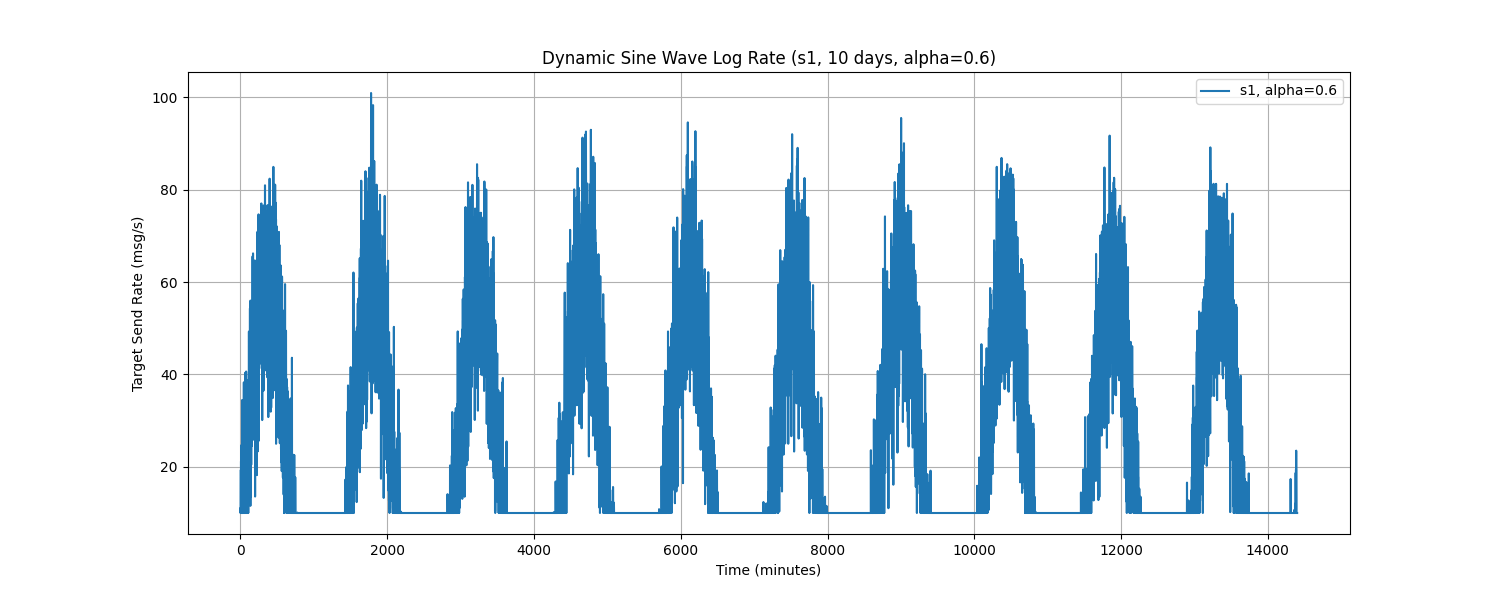

The table this chart was drawn from, first rows:
Time, target_send_rate
0.0, 10.97
1.0, 10.0
2.0, 10.0
3.0, 10.0
4.0, 10.0
5.0, 10.0
6.0, 10.0
7.0, 19.34
8.0, 10.0
9.0, 21.19
10.0, 11.96
11.0, 10.0
12.0, 10.19
13.0, 24.69
14.0, 10.0
15.0, 10.19
16.0, 10.0
17.0, 10.0
18.0, 10.0
19.0, 19.01
20.0, 10.0
21.0, 10.0
22.0, 10.0
23.0, 34.45
24.0, 10.0
25.0, 10.0
26.0, 16.16
27.0, 10.0
28.0, 10.0
29.0, 10.0
30.0, 10.0
31.0, 10.0
32.0, 10.0
33.0, 10.0
34.0, 10.0
35.0, 10.0
36.0, 10.0
37.0, 19.34
38.0, 20.26
39.0, 22.92
40.0, 10.0
41.0, 10.09
42.0, 21.47
43.0, 22.27
44.0, 10.0
45.0, 10.66
46.0, 22.53
47.0, 33.88
48.0, 38.31
49.0, 10.0
50.0, 21.26
51.0, 17.69
52.0, 16.32
53.0, 11.18
54.0, 30.89
55.0, 10.0
56.0, 23.64
57.0, 16.48
58.0, 10.0
59.0, 10.0
... 14,340 more rows
